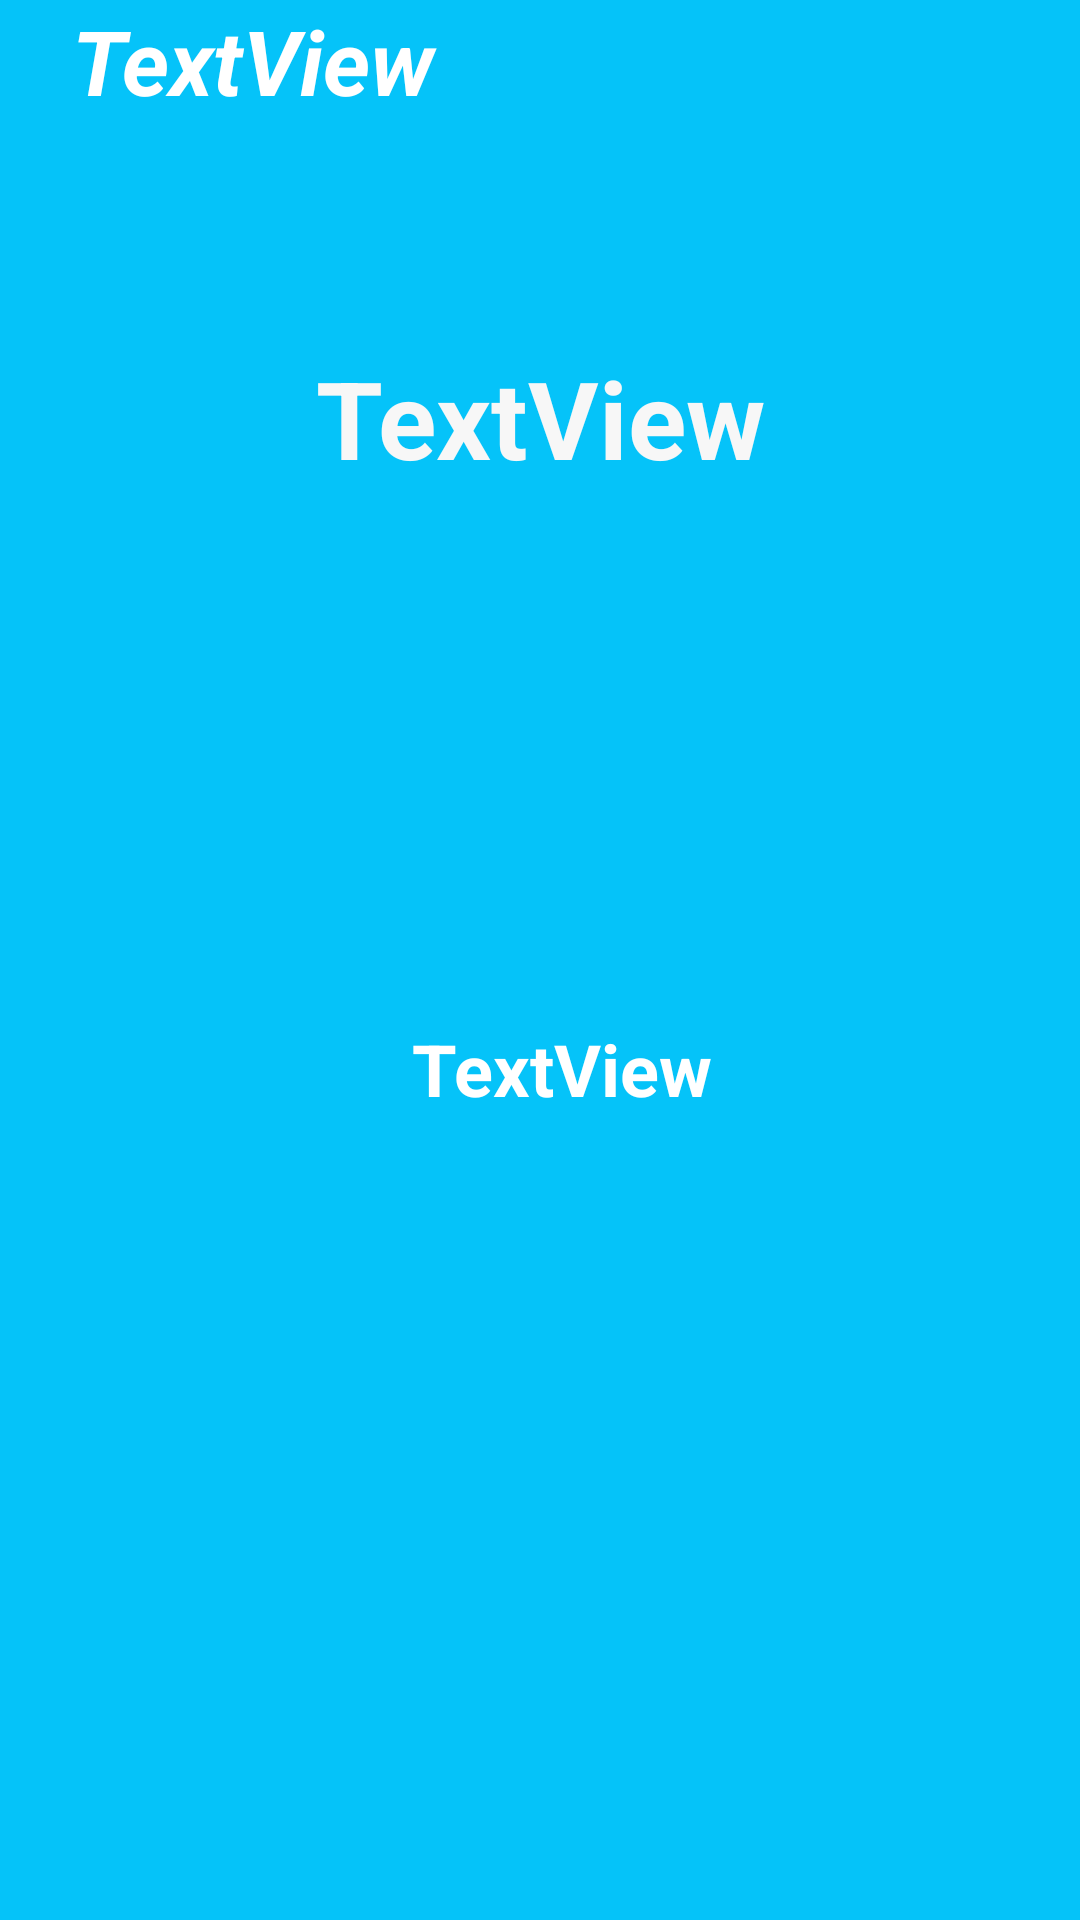

Produce the Android XML layout that renders to this screen, including the resource entries it uses.
<!-- AndroidManifest.xml: application theme Theme.AppCompat.Light.NoActionBar -->
<!-- res/layout/page_fragment_layout.xml -->
<?xml version="1.0" encoding="utf-8"?>
<RelativeLayout xmlns:android="http://schemas.android.com/apk/res/android"
    xmlns:app="http://schemas.android.com/apk/res-auto"
    android:layout_width="match_parent"
    android:layout_height="match_parent"
    android:background="@color/colorPrimary">

    <TextView
        android:id="@+id/UserEmail"
        android:layout_width="match_parent"
        android:layout_height="201dp"
        android:layout_alignParentStart="true"
        android:layout_alignParentTop="true"
        android:layout_marginStart="0dp"
        android:layout_marginTop="115dp"
        android:text="TextView"
        android:textAlignment="center"
        android:textSize="36sp"
        android:textStyle="bold"
        android:textColor="#f7f7f7"
        app:layout_constraintBottom_toBottomOf="parent"
        app:layout_constraintEnd_toEndOf="parent"
        app:layout_constraintHorizontal_bias="1.0"
        app:layout_constraintStart_toStartOf="parent"
        app:layout_constraintTop_toTopOf="parent"
        app:layout_constraintVertical_bias="0.452" />

    <TextView
        android:id="@+id/Score"
        android:layout_width="350dp"
        android:layout_height="150dp"
        android:layout_below="@+id/UserEmail"
        android:layout_alignParentStart="true"
        android:layout_marginStart="14dp"
        android:layout_marginTop="24dp"
        android:text="TextView"
        android:textAlignment="center"
        android:textColor="#ffffff"
        android:textSize="24sp"
        android:textStyle="bold" />

    <TextView
        android:id="@+id/BoardName"
        android:layout_width="300dp"
        android:layout_height="100dp"
        android:layout_alignParentStart="true"
        android:layout_alignParentTop="true"
        android:layout_marginStart="24dp"
        android:layout_marginTop="0dp"
        android:text="TextView"
        android:textSize="30sp"
        android:textStyle="bold|italic"
        android:textColor="#ffffff"/>

</RelativeLayout>
<!-- resources referenced by this layout -->
<resources>
  <color name="colorPrimary">#05c3f9</color>
</resources>
